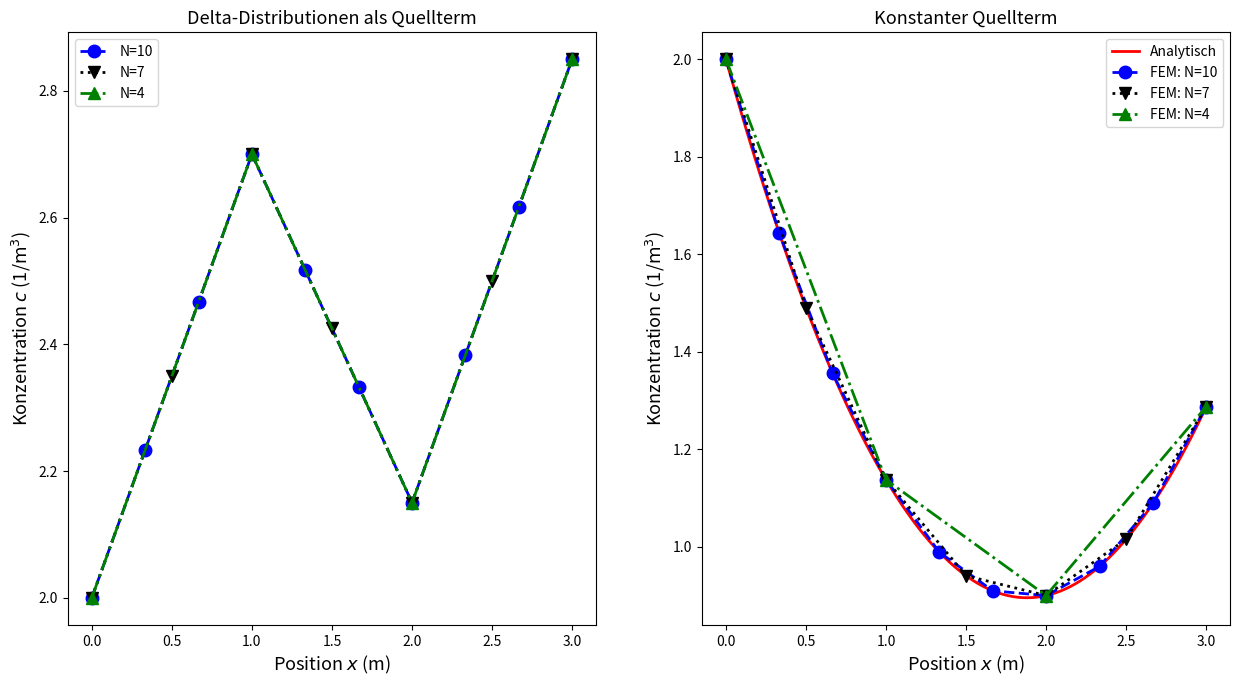
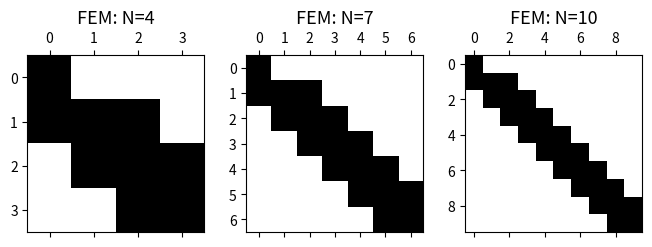
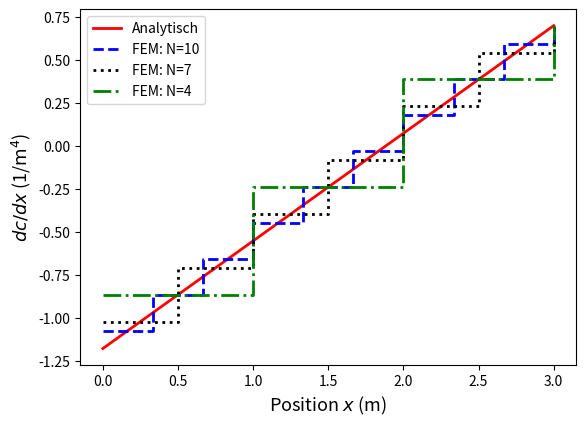

Write the Python code that produced these figures, in order.
import numpy as np
import matplotlib.pyplot as plt

### ----- Funktion zur Lösung der Laplacegleichung mit linearen Finiten Elementen ----- ###
def FEM_Laplace_Linear_1D(nb_grid_pts, dx, rhs_x, return_system_matrix=False):
    """
    Function to solve the 1D Laplace equation with a Dirichlet boundary condition
    and a Neumann boundary condition using a regular grid and linear finite elements.
    
    Arguments
    ---------
    nb_grid_pts: int
        Number of grid points
    dx: float
        Length between two adjacent grid points
    rhs_x: numpy.ndarray(nb_grid_pts) of floats
        Right-hand-side vector
    return_system_matrix: boolean
        True if the system matrix should be returned. Default is False.
    
    Returns
    -------
    func_x: numpy.ndarray(nb_grid_pts) of floats
        Solution of the discretized problem at each grid point
    system_matrix_xx: numpy.ndarray((nb_grid_pts, nb_grid_pts)) of floats
        System matrix of the discretized problem. Is only returned if the argument
        return_system_matrix is True.
    """
    # Systemmatrix aufstellen
    d = np.full(nb_grid_pts-1, 1/dx)
    system_matrix_xx = np.diag(d, -1) - 2/dx  * np.eye(nb_grid_pts) + np.diag(d, 1)
    
    # Dirichlet Randbedingung bei x=0
    system_matrix_xx[0, 0] = 1
    system_matrix_xx[0, 1] = 0
    
    # Neumann Randbedingung
    system_matrix_xx[nb_grid_pts-1, nb_grid_pts-1] = - 1/dx
    
    # Gleichungssystem lösen
    func_x = np.linalg.solve(system_matrix_xx, rhs_x)
    
    if return_system_matrix:
        return func_x, system_matrix_xx
    else:
        return func_x

### ----- 1D Diffusionsgleichung mit Dirichlet + Neumann-Randbedingung ----- ###
# --- Parameter definieren --- #
length = 3
diffusion_const = 0.8 # Diffusionskonstante
concentration_0 = 2 # Dirichlet RB bei x=0
concentration_diff_1 = 0.7 # Neumann RB bei x=L
quellterm_constant = 0.5

N_list = np.array([3, 2, 1])
nb_grid_pts_list = 3*N_list + 1 # Anzahl Gitterpunkte

# --- Plots vorbereiten --- #
# Plot Lösung Diffusionsglg. vorbereiten
fig, ax = plt.subplots(1, 2, figsize=(10*1.5, 5*1.5))
plt.subplots_adjust(top=0.9)
ax[0].set_xlabel(r'Position $x$ (m)', fontsize=13)
ax[0].set_ylabel(r'Konzentration $c$ (1/$\mathrm{m}^3$)', fontsize=13)
ax[1].set_xlabel(r'Position $x$ (m)', fontsize=13)
ax[1].set_ylabel(r'Konzentration $c$ (1/$\mathrm{m}^3$)', fontsize=13)
ax[0].set_title('Delta-Distributionen als Quellterm', fontsize=13)
ax[1].set_title('Konstanter Quellterm', fontsize=13)

linestyles = ['--', ':', '-.']
markerstyles = ['o', 'v', '^']
markersize = 9
colors = ['blue', 'black', 'green']

# Plot Struktur Systemmatrix vorbereiten
fig_struktur, ax_struktur = plt.subplots(1, len(nb_grid_pts_list), figsize=(8, 3))
plt.subplots_adjust(top=0.7)

# Plot Ableitung vorbereiten
fig_diff, ax_diff = plt.subplots()
plt.subplots_adjust(top=0.85)
ax_diff.set_xlabel(r'Position $x$ (m)', fontsize=13)
ax_diff.set_ylabel(r'$dc/dx$ (1/$\mathrm{m}^4$)', fontsize=13)

# --- Analytisch Lösung --- #
# Lösung der Diffusionsgleichung mit konstantem Quellterm
x = np.linspace(0, length, 100)
concentration_ana = 0.5*quellterm_constant/diffusion_const * x**2 
concentration_ana += (concentration_diff_1 - quellterm_constant/diffusion_const*length) * x
concentration_ana += concentration_0
ax[1].plot(x, concentration_ana, linewidth=2, color='red', label='Analytisch')

# Ableitung der analytischen Lösung mit konstantem Quellterm
concentration_diff_ana = quellterm_constant/diffusion_const * x 
concentration_diff_ana += concentration_diff_1 - quellterm_constant/diffusion_const*length
ax_diff.plot(x, concentration_diff_ana, '-', linewidth=2, color='red', label='Analytisch')

# --- FEM Lösung --- #
for i, nb_grid_pts in enumerate(nb_grid_pts_list):
    dx = length/(nb_grid_pts-1)
    
    # --- Delta-Distributionen als Quellterm --- #
    # Rechte Seite der Gleichung ausrechnen
    rhs_x = np.zeros(nb_grid_pts)
    rhs_x[(nb_grid_pts-1)//3] = -1/diffusion_const
    rhs_x[2*(nb_grid_pts-1)//3] = 1/diffusion_const
    
    # Randbedingungen in rhs berücksichtigen
    rhs_x[0] = concentration_0
    rhs_x[nb_grid_pts-1] = - concentration_diff_1
    
    # Lösung der Diffusionsgleichung
    concentration_coeff_x = FEM_Laplace_Linear_1D(nb_grid_pts, dx, rhs_x)
    
    # Lösung plotten
    x = np.linspace(0, length, nb_grid_pts)
    ax[0].plot(x, concentration_coeff_x, color=colors[i], linestyle=linestyles[i], marker=markerstyles[i], 
            markersize=markersize, linewidth=2, label='N={}'.format(nb_grid_pts))
    
    # --- Konstanter Quellterm + Struktur der Systemmatrix --- #
    # Rechte Seite der Gleichung ausrechnen
    rhs_x = np.full(nb_grid_pts, quellterm_constant*dx/diffusion_const)
    
    # Randbedingungen in rhs berücksichtigen
    rhs_x[0] = concentration_0
    rhs_x[nb_grid_pts-1] = rhs_x[nb_grid_pts-1]/2 - concentration_diff_1
    
    # Lösung der Diffusionsgleichung
    concentration_coeff_x, system_matrix_xx = FEM_Laplace_Linear_1D(nb_grid_pts, dx, rhs_x, return_system_matrix=True)
        
    
    # Lösung plotten
    x = np.linspace(0, length, nb_grid_pts)
    ax[1].plot(x, concentration_coeff_x, color=colors[i], linestyle=linestyles[i], marker=markerstyles[i], 
            markersize=markersize, linewidth=2, label='FEM: N={}'.format(nb_grid_pts))
    
    # Struktur der Systemmatrix plotten
    ax_struktur[len(nb_grid_pts_list)-1-i].spy(system_matrix_xx)
    ax_struktur[len(nb_grid_pts_list)-1-i].set_title('FEM: N={}'.format(nb_grid_pts), fontsize=13)
    
    # --- Konstanter Quellterm: Ableitung --- #
    concentration_diff_x = -1/dx * concentration_coeff_x + 1/dx * np.roll(concentration_coeff_x, -1)
    concentration_diff_x[nb_grid_pts-1] = concentration_diff_1
    ax_diff.step(x, concentration_diff_x, where='post', color=colors[i], linestyle=linestyles[i], 
            linewidth=2, label='FEM: N={}'.format(nb_grid_pts))

# Legenden
ax[0].legend()
ax[1].legend()
ax_diff.legend()

# Plots speichern
fig.savefig('solution_442_concentration.pdf')
fig.savefig('solution_442_concentration.svg')
fig_struktur.savefig('solution_442_matrix_struktur.pdf')
fig_struktur.savefig('solution_442_matrix_struktur.svg')
fig_diff.savefig('solution_442_derivative.pdf')
fig_diff.savefig('solution_442_derivative.svg')
#plt.show()